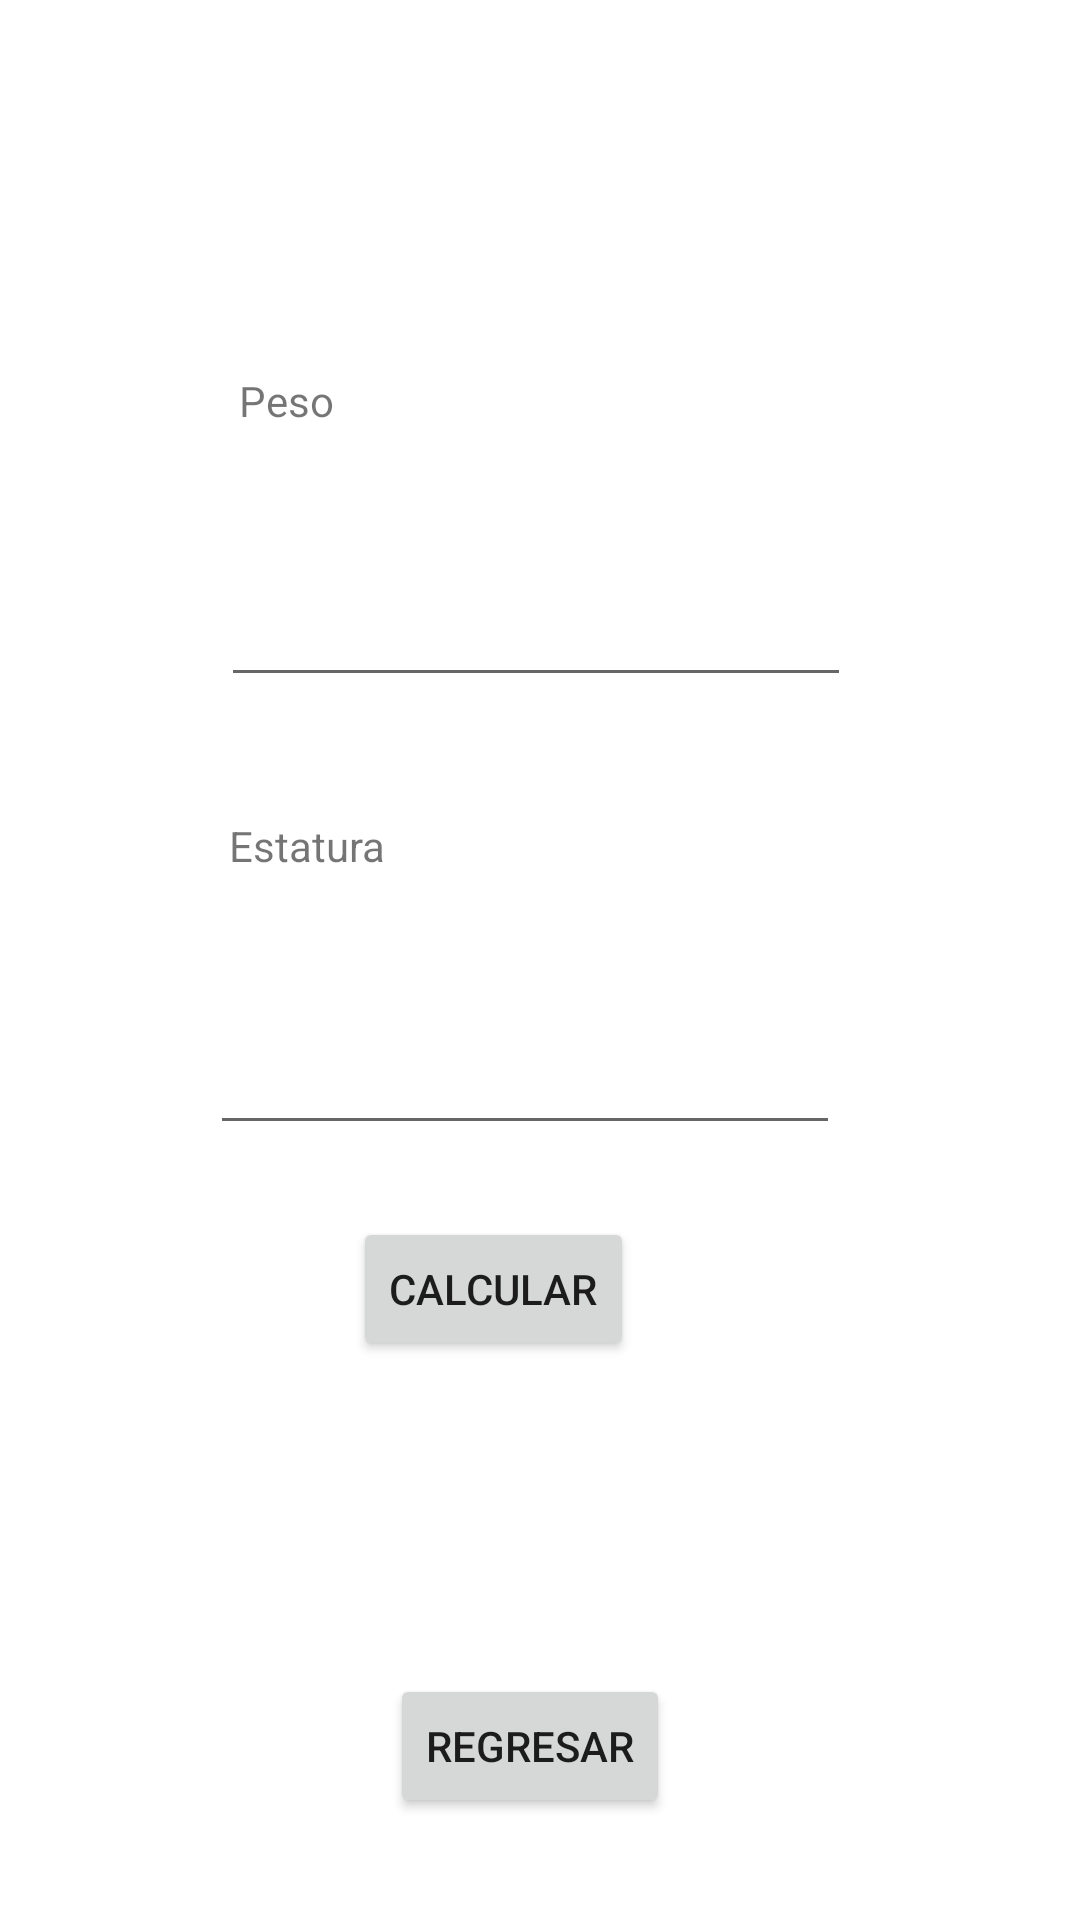

Here is an Android app screen rendered from its layout file. Give the layout XML and the strings, colors and styles it references.
<!-- AndroidManifest.xml: application theme Theme.Parcial_18100889_Martel -->
<!-- res/layout/activity_imc.xml -->
<?xml version="1.0" encoding="utf-8"?>
<androidx.constraintlayout.widget.ConstraintLayout xmlns:android="http://schemas.android.com/apk/res/android"
    xmlns:app="http://schemas.android.com/apk/res-auto"
    xmlns:tools="http://schemas.android.com/tools"
    android:id="@+id/resul"
    android:layout_width="match_parent"
    android:layout_height="match_parent"
    tools:context=".IMC">

    <TextView
        android:id="@+id/textView"
        android:layout_width="wrap_content"
        android:layout_height="wrap_content"
        android:layout_marginStart="92dp"
        android:layout_marginTop="124dp"
        android:layout_marginEnd="261dp"
        android:layout_marginBottom="16dp"
        android:text="@string/Peso"
        app:layout_constraintBottom_toTopOf="@+id/peso"
        app:layout_constraintEnd_toEndOf="parent"
        app:layout_constraintStart_toStartOf="parent"
        app:layout_constraintTop_toTopOf="parent" />

    <EditText
        android:id="@+id/peso"
        android:layout_width="wrap_content"
        android:layout_height="wrap_content"
        android:layout_marginStart="99dp"
        android:layout_marginTop="32dp"
        android:layout_marginEnd="102dp"
        android:layout_marginBottom="16dp"
        android:ems="10"
        android:inputType="textPersonName"
        app:layout_constraintBottom_toTopOf="@+id/textView2"
        app:layout_constraintEnd_toEndOf="parent"
        app:layout_constraintStart_toStartOf="parent"
        app:layout_constraintTop_toBottomOf="@+id/textView" />

    <TextView
        android:id="@+id/textView2"
        android:layout_width="wrap_content"
        android:layout_height="wrap_content"
        android:layout_marginStart="99dp"
        android:layout_marginTop="24dp"
        android:layout_marginEnd="254dp"
        android:layout_marginBottom="24dp"
        android:text="@string/Estatura"
        app:layout_constraintBottom_toTopOf="@+id/estatura"
        app:layout_constraintEnd_toEndOf="parent"
        app:layout_constraintStart_toStartOf="parent"
        app:layout_constraintTop_toBottomOf="@+id/peso" />

    <EditText
        android:id="@+id/estatura"
        android:layout_width="wrap_content"
        android:layout_height="wrap_content"
        android:layout_marginStart="96dp"
        android:layout_marginTop="25dp"
        android:layout_marginEnd="106dp"
        android:layout_marginBottom="16dp"
        android:ems="10"
        android:inputType="textPersonName"
        app:layout_constraintBottom_toTopOf="@+id/btnCalcular"
        app:layout_constraintEnd_toEndOf="parent"
        app:layout_constraintStart_toStartOf="parent"
        app:layout_constraintTop_toBottomOf="@+id/textView2" />

    <Button
        android:id="@+id/btnCalcular"
        android:layout_width="wrap_content"
        android:layout_height="wrap_content"
        android:layout_marginStart="143dp"
        android:layout_marginTop="24dp"
        android:layout_marginEnd="174dp"
        android:text="@string/btnCal"
        app:layout_constraintEnd_toEndOf="parent"
        app:layout_constraintStart_toStartOf="parent"
        app:layout_constraintTop_toBottomOf="@+id/estatura" />

    <Button
        android:id="@+id/btnBack2"
        android:layout_width="wrap_content"
        android:layout_height="wrap_content"
        android:layout_marginStart="146dp"
        android:layout_marginEnd="153dp"
        android:layout_marginBottom="34dp"
        android:text="@string/btnRegr"
        app:layout_constraintBottom_toBottomOf="parent"
        app:layout_constraintEnd_toEndOf="parent"
        app:layout_constraintStart_toStartOf="parent" />

</androidx.constraintlayout.widget.ConstraintLayout>
<!-- resources referenced by this layout -->
<resources>
  <string name="Estatura">Estatura</string>
  <string name="Peso">Peso</string>
  <string name="btnCal">Calcular</string>
  <string name="btnRegr">REGRESAR</string>
  <style name="Theme.Parcial_18100889_Martel" parent="Theme.MaterialComponents.DayNight.DarkActionBar">
          
          <item name="colorPrimary">@color/purple_500</item>
          <item name="colorPrimaryVariant">@color/purple_700</item>
          <item name="colorOnPrimary">@color/white</item>
          
          <item name="colorSecondary">@color/teal_200</item>
          <item name="colorSecondaryVariant">@color/teal_700</item>
          <item name="colorOnSecondary">@color/black</item>
          
          <item name="android:statusBarColor">?attr/colorPrimaryVariant</item>
          
      </style>
  <!-- not gathered from this repository: default colours our renderer supplied (Android Studio template values) -->
  <color name="purple_500">#FF6200EE</color>
  <color name="purple_700">#FF3700B3</color>
  <color name="teal_200">#FF03DAC5</color>
  <color name="teal_700">#FF018786</color>
  <color name="black">#FF000000</color>
  <color name="white">#FFFFFFFF</color>
</resources>
